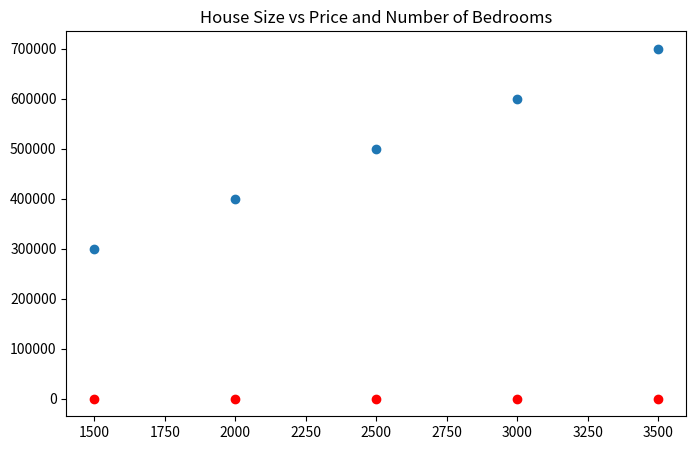

Source code (Python):
import matplotlib.pyplot as plt 
import numpy as np
import pandas as pd
# scatter plot: is a type of plot which is used to show the relationship between two variables.
# ex: height vs weight, age vs income etc.
# whenever there is two numerical column and we have to find the data that how they're
# actually spread then we can use scatter plot to show the relationship between them.
# 1. independent variable (x-axis)
house_size_sqft = [1500, 2000, 2500, 3000, 3500]
# 2. dependent variable (y-axis)
house_price = [300000, 400000, 500000, 600000, 700000]
# categorical variable 
num_bedrooms = [3, 4, 4, 5, 5]
plt.figure(figsize=(8, 5))
plt.scatter(house_size_sqft, house_price)
plt.scatter(house_size_sqft, num_bedrooms, color='red')
plt.title('House Size vs Price and Number of Bedrooms')
plt.show()
